Photos from the image-classification dataset "dataset" in the GitHub repository akbartangir/DL-workspace. Its 3 classes are: paper, rock, scissors.

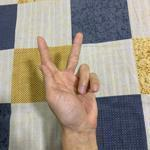
Label: scissors

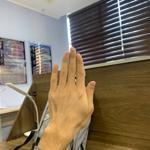
Label: paper

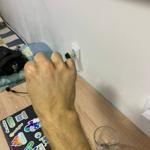
Label: rock

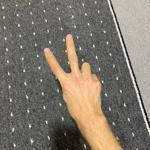
Label: scissors

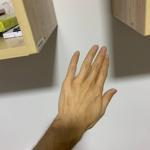
Label: paper

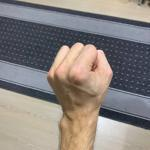
Label: rock
